Run: headless pygame with SDL's dummy video driver; simulated clock (each Clock.tick advances the game by its frame time, no real sleeping); random seed 0; keys injected as events and as key.get_pressed() state; mouse plan: one left click at the window centre at the start of phase 2, then a move to the lower-right quarter at the start of phase 3.
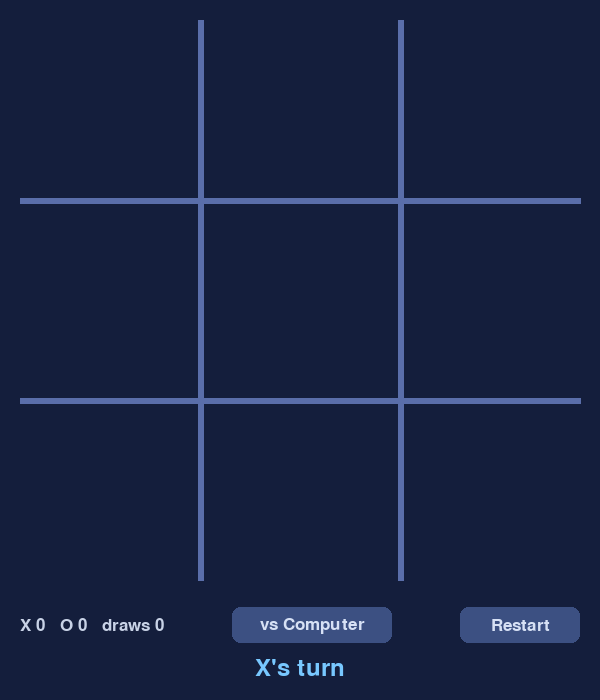
Frame 1 of 4 · flips 1–60 · no input
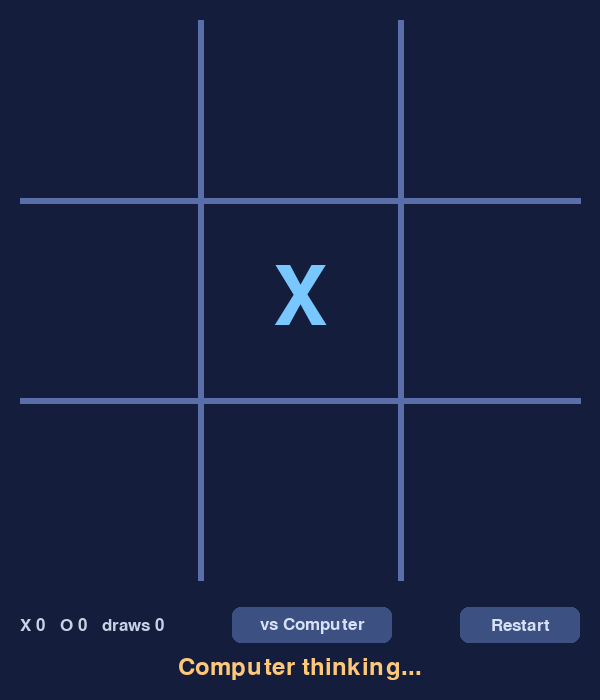
Frame 2 of 4 · flips 61–180 · clicked the window centre · tapped SPACE, RETURN · held RIGHT (→), D
Frame 3 of 4 · flips 181–300 · moved the mouse to the lower-right quarter · held DOWN (↓), S · screen unchanged from frame 2, image omitted
Frame 4 of 4 · flips 301–420 · held LEFT (←), A, UP (↑), W · screen unchanged from frame 3, image omitted

The pygame program that drew these frames:

# Tic Tac Toe
# Stage 4 complete: restart, scoreboard, animated winning line, and a
# computer opponent that plays O.
#
# The window stays 600x700: a 1366x768 screen has to fit the title bar and the
# taskbar as well, so anything taller loses its bottom edge off the screen.

import random

import pygame

# Start up all of Pygame's modules.
pygame.init()

# Window layout, top to bottom:
#   0 .. 600     the board
#   600 .. 700   the strip: scoreboard, mode and Restart on the top line,
#                the turn or the result below
WIDTH = 600
HEIGHT = 700
BOARD_SIZE = 600

# The board has 3 columns and 3 rows, so each square is a third of the board.
CELL = BOARD_SIZE // 3

# Colours are (red, green, blue), each from 0 to 255.
BACKGROUND = (20, 30, 60)
LINE_COLOUR = (90, 110, 170)
BUTTON_COLOUR = (60, 80, 130)
BUTTON_TEXT_COLOUR = (215, 225, 245)
LINE_WIDTH = 6
X_COLOUR = (120, 200, 255)
O_COLOUR = (255, 200, 120)
TEXT_COLOUR = (200, 210, 230)
WIN_COLOUR = (140, 230, 160)
WIN_LINE_WIDTH = 12
WIN_LINE_OVERHANG = 30      # how far the line runs past the outer squares
WIN_LINE_MS = 450           # how long the winning line takes to draw itself
THINKING_MS = 500           # how long the computer waits before it moves

# Where things sit in the strip below the board.
SCORE_BASELINE = 625        # the scoreboard line
STATUS_BASELINE = 668       # the turn / result line

# Create the window and give it a title.
screen = pygame.display.set_mode((WIDTH, HEIGHT))
pygame.display.set_caption("Tic Tac Toe")

# Three fonts: marks, the status line, and the smaller score/button text.
# Font(None, size) uses Pygame's own bundled font, so it never depends on
# what fonts happen to be installed on the machine.
mark_font = pygame.font.Font(None, 120)
status_font = pygame.font.Font(None, 36)
small_font = pygame.font.Font(None, 26)

# The board is 9 empty squares, read left to right, top to bottom:
#   0 1 2
#   3 4 5
#   6 7 8
board = [""] * 9

# Whose turn it is. X always starts.
current_player = "X"

# How the game ended: "" while it is still running, "X" or "O" for a winner,
# or "draw" when the board fills with no winner.
winner = ""

# The three squares that won, so we can draw a line through them.
# Empty tuple means there is nothing to draw.
winning_line = ()

# When the winning line started drawing, in milliseconds, so it can animate.
# None means the line is not animating.
win_line_started = None

# When the computer is allowed to move, in milliseconds. None means it is not
# waiting. The clock only starts when it becomes the computer's turn.
computer_due_at = None

# How many games each result has taken. Kept across restarts.
score = {"X": 0, "O": 0, "draw": 0}

# True while the computer is playing O. Toggled by the middle button.
vs_computer = True

# The two buttons on the strip's top line.
mode_button = pygame.Rect(232, 607, 160, 36)
restart_button = pygame.Rect(WIDTH - 140, 607, 120, 36)

# Every way to win: 3 rows, 3 columns, 2 diagonals. Each one is a set of
# three square numbers, so checking for a win is checking 8 short lists.
WINNING_LINES = [
    (0, 1, 2), (3, 4, 5), (6, 7, 8),      # rows
    (0, 3, 6), (1, 4, 7), (2, 5, 8),      # columns
    (0, 4, 8), (2, 4, 6),                 # diagonals
]


def cell_from_pos(pos):
    """Turn a click position into a square number, or None if it missed the board."""
    x, y = pos

    # Clicks below the board (the strip) or off the edges.
    if x < 0 or y < 0 or x >= BOARD_SIZE or y >= BOARD_SIZE:
        return None

    column = x // CELL
    row = y // CELL

    # Row 0 is the top row, so the row comes from y. It reads backwards at first.
    return row * 3 + column


def cell_centre(index):
    """The pixel centre of a square, used for placing marks and lines."""
    column = index % 3
    row = index // 3
    return (column * CELL + CELL // 2, row * CELL + CELL // 2)


def winning_line_for(player):
    """The three squares that win it for that player, or () if there are none."""
    for a, b, c in WINNING_LINES:
        # Empty squares hold "", so they can never equal a player's mark.
        if board[a] == board[b] == board[c] == player:
            return (a, b, c)
    return ()


def reset_game():
    """Clear the board for another game. The scoreboard is left alone."""
    global board, current_player, winner, winning_line, win_line_started, computer_due_at
    board = [""] * 9
    current_player = "X"
    winner = ""
    winning_line = ()
    win_line_started = None
    computer_due_at = None


def place_mark(index):
    """Put the current player's mark down, then settle how the game stands."""
    global current_player, winner, winning_line, win_line_started

    board[index] = current_player

    # Did that move just win the game?
    line = winning_line_for(current_player)
    if line:
        winner = current_player
        winning_line = line
        win_line_started = pygame.time.get_ticks()
        score[winner] += 1
        return                     # the game is over, so the turn does not swap

    # The board is full and nobody won: a draw.
    if "" not in board:
        winner = "draw"
        score["draw"] += 1
        return

    # Nothing decided yet, so it is the other player's turn.
    current_player = "O" if current_player == "X" else "X"


# Finished positions, so the same board is never worked out twice. The key is
# (the board, whose turn it is, whose side we are scoring for).
minimax_cache = {}


def minimax(player, turn):
    """
    Play the game out in every possible way and say how it ends for `player`:
    1 for a win, -1 for a loss, 0 for a draw. `turn` is the side moving next.
    """
    key = (tuple(board), turn, player)
    if key in minimax_cache:
        return minimax_cache[key]

    # Whoever moved last has won if they completed a line.
    previous = "O" if turn == "X" else "X"
    if winning_line_for(previous):
        result = 1 if previous == player else -1
        minimax_cache[key] = result
        return result
    if "" not in board:
        minimax_cache[key] = 0         # the board is full: a draw
        return 0

    scores = []
    for index in range(9):
        if board[index] != "":
            continue
        board[index] = turn            # try the move
        scores.append(minimax(player, "O" if turn == "X" else "X"))
        board[index] = ""              # put it back

    # Our own turn: we want the best. Their turn: assume they play their best.
    result = max(scores) if turn == player else min(scores)
    minimax_cache[key] = result
    return result


def choose_square(player):
    """Pick a square for the computer: win, block, or a move that cannot lose."""
    opponent = "O" if player == "X" else "X"

    # Fast paths, so the obvious moves skip the search.
    for marks in (player, opponent):
        for a, b, c in WINNING_LINES:
            line = (a, b, c)
            if sum(1 for i in line if board[i] == marks) == 2:
                empty = [i for i in line if board[i] == ""]
                if len(empty) == 1:
                    return empty[0]

    # Otherwise look the whole game ahead and keep every move that ends best.
    best_score = -2
    best_squares = []
    for index in range(9):
        if board[index] != "":
            continue
        board[index] = player
        score = minimax(player, opponent)
        board[index] = ""
        if score > best_score:
            best_score, best_squares = score, [index]
        elif score == best_score:
            best_squares.append(index)

    # Pick at random between equally good moves, so games are not all the same.
    return random.choice(best_squares)


def computer_move():
    """Let the computer take its turn, after a short pause so it looks like thinking."""
    global computer_due_at

    if not vs_computer or winner != "" or current_player != "O":
        computer_due_at = None         # nothing to wait for
        return

    # First time through after the human's move: start the clock.
    if computer_due_at is None:
        computer_due_at = pygame.time.get_ticks() + THINKING_MS
        return

    if pygame.time.get_ticks() < computer_due_at:
        return                         # still thinking

    computer_due_at = None
    place_mark(choose_square("O"))


def handle_click(pos):
    """A click restarts the game, flips the mode, or places a mark."""
    global vs_computer

    if restart_button.collidepoint(pos):
        reset_game()
        return

    if mode_button.collidepoint(pos):
        vs_computer = not vs_computer
        return

    # In one-player mode the player only ever moves as X.
    if vs_computer and current_player != "X":
        return

    if winner != "":
        return                     # the game is over, ignore board clicks

    index = cell_from_pos(pos)
    if index is None:
        return                     # the click missed the board
    if board[index] != "":
        return                     # that square is taken

    place_mark(index)


def draw_marks():
    """Draw every mark, using the board list as the source of truth."""
    for index, mark in enumerate(board):
        if mark == "":
            continue

        colour = X_COLOUR if mark == "X" else O_COLOUR
        text = mark_font.render(mark, True, colour)
        text_rect = text.get_rect(center=cell_centre(index))
        screen.blit(text, text_rect)


def draw_grid():
    """Draw the 4 grid lines: 2 vertical and 2 horizontal."""
    for i in range(1, 3):
        # Vertical line: x stays the same, y goes from the top to the bottom.
        pygame.draw.line(screen, LINE_COLOUR,
                         (i * CELL, 20), (i * CELL, BOARD_SIZE - 20), LINE_WIDTH)
        # Horizontal line: y stays the same, x goes from left to right.
        pygame.draw.line(screen, LINE_COLOUR,
                         (20, i * CELL), (BOARD_SIZE - 20, i * CELL), LINE_WIDTH)


def draw_winning_line():
    """Draw the winning line, growing from the first square to the last."""
    if not winning_line:
        return

    # How far along the animation we are: 0.0 just started, 1.0 finished.
    if win_line_started is None:
        progress = 1.0
    else:
        elapsed = pygame.time.get_ticks() - win_line_started
        progress = min(1.0, elapsed / WIN_LINE_MS)

    start_x, start_y = cell_centre(winning_line[0])
    end_x, end_y = cell_centre(winning_line[-1])

    # Work out the direction, then run a little past both ends so the line
    # clears the marks instead of stopping dead at their centres.
    length = ((end_x - start_x) ** 2 + (end_y - start_y) ** 2) ** 0.5
    step_x = (end_x - start_x) / length * WIN_LINE_OVERHANG
    step_y = (end_y - start_y) / length * WIN_LINE_OVERHANG

    # Grow towards the far end as the animation runs.
    drawn_end_x = start_x + (end_x - start_x + step_x) * progress
    drawn_end_y = start_y + (end_y - start_y + step_y) * progress

    pygame.draw.line(screen, WIN_COLOUR,
                     (start_x - step_x, start_y - step_y),
                     (drawn_end_x, drawn_end_y),
                     WIN_LINE_WIDTH)


def draw_button(rect, label):
    """Draw a button with its label centred in it."""
    pygame.draw.rect(screen, BUTTON_COLOUR, rect, border_radius=8)
    text = small_font.render(label, True, BUTTON_TEXT_COLOUR)
    screen.blit(text, text.get_rect(center=rect.center))


def draw_strip():
    """The bottom strip: scoreboard and buttons on top, the turn or result below."""
    tally = "X " + str(score["X"]) + "   O " + str(score["O"]) + "   draws " + str(score["draw"])
    text = small_font.render(tally, True, TEXT_COLOUR)
    screen.blit(text, text.get_rect(midleft=(20, SCORE_BASELINE)))

    draw_button(mode_button, "vs Computer" if vs_computer else "2 players")
    draw_button(restart_button, "Restart")

    if winner == "draw":
        message, colour = "It's a draw", TEXT_COLOUR
    elif winner != "":
        message, colour = winner + " wins!", WIN_COLOUR
    elif vs_computer and current_player == "O":
        message, colour = "Computer thinking...", O_COLOUR
    else:
        message = current_player + "'s turn"
        colour = X_COLOUR if current_player == "X" else O_COLOUR

    status = status_font.render(message, True, colour)
    screen.blit(status, status.get_rect(center=(WIDTH // 2, STATUS_BASELINE)))


def main():
    # The game loop: it keeps running until the player closes the window.
    running = True
    while running:
        # Check every event (mouse click, key press, closing the window).
        for event in pygame.event.get():
            if event.type == pygame.QUIT:
                running = False
            elif event.type == pygame.MOUSEBUTTONDOWN:
                handle_click(event.pos)
            elif event.type == pygame.KEYDOWN and event.key == pygame.K_r:
                reset_game()

        if not running:
            break

        # The computer answers on its turn, once its pause is up.
        computer_move()

        # Paint over everything from the last frame, then redraw it all from state.
        screen.fill(BACKGROUND)
        draw_grid()
        draw_marks()
        draw_winning_line()     # after the marks, so the line sits on top
        draw_strip()

        # Show what we just drew.
        pygame.display.flip()

    pygame.quit()


if __name__ == "__main__":
    main()
